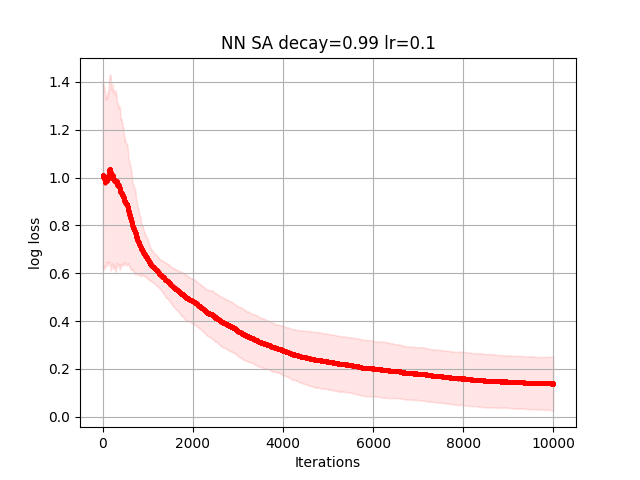

Source data for this figure (header and first rows):
7.097356765667155454e-01, 7.095210161337351940e-01, 7.088363220643623119e-01, 7.085508509900593221e-01, 7.078621788838576068e-01, 7.078463053461628851e-01, 7.077639170099101484e-01, 7.082085518279355174e-01, 7.078983534328197047e-01, 7.068791959511817602e-01, 7.070081641190438804e-01, 7.072614480411737459e-01, 7.067846240699741100e-01, 7.068636394795032585e-01, 7.083289257744130873e-01, 7.076886906556477674e-01, 7.077695657502739435e-01, 7.078677849408662182e-01, 7.089182109636981144e-01, 7.092444608391013094e-01, 7.086740014594694603e-01, 7.087600712262766001e-01, 7.092969752303730502e-01, 7.107326515349975393e-01
9.726766814333676070e-01, 9.726895369574930506e-01, 9.736302183456119197e-01, 9.736302183456119197e-01, 9.736354349656106688e-01, 9.736354349656106688e-01, 9.587866073779984788e-01, 9.587801540463595229e-01, 9.587801540463595229e-01, 9.593276921110863720e-01, 9.586175571996854439e-01, 9.675017984722368292e-01, 9.604481375092733808e-01, 9.602878139020512016e-01, 9.612068387697279004e-01, 9.612320129356655141e-01, 9.617975191744665420e-01, 9.617975191744665420e-01, 9.619090104872902725e-01, 9.619090104872902725e-01, 9.619090104872902725e-01, 9.619090104872902725e-01, 9.619090104872902725e-01, 9.621071872411764980e-01
7.569803134217617524e-01, 7.587018490071233412e-01, 7.549813355628862688e-01, 7.623765214329297768e-01, 7.623264826017100981e-01, 7.626472866784339555e-01, 7.684564607280385262e-01, 7.703388468678901146e-01, 7.685475236127679022e-01, 7.718112725259340667e-01, 7.708693140178077829e-01, 7.637138475453387754e-01, 7.625830397526219828e-01, 7.696843415498841878e-01, 7.715659646349298795e-01, 7.715419868785970969e-01, 7.752992680018677696e-01, 7.752229958781168273e-01, 7.732841562978786110e-01, 7.734039890184289945e-01, 7.728887422988248712e-01, 7.728903726595144352e-01, 7.729064717419622532e-01, 7.741233833587282120e-01
1.038101334928579700e+00, 1.037733489396657882e+00, 1.030733627908603678e+00, 1.030559680761929053e+00, 1.030396423098012493e+00, 1.030388587283123769e+00, 1.030404727659042008e+00, 1.031096956056458902e+00, 1.030835911627347112e+00, 9.758133902314667374e-01, 9.758746652688254919e-01, 9.758704835705093172e-01, 9.758704835705093172e-01, 9.681241898799834988e-01, 9.682899109739619981e-01, 9.720866311300214724e-01, 9.721818103280739365e-01, 9.721818103280739365e-01, 9.736179460595790758e-01, 9.735956224062773945e-01, 9.732350260805729958e-01, 9.743609918814809534e-01, 9.746047497873943088e-01, 9.749626765230328118e-01
9.311912574679028776e-01, 9.313374821429217798e-01, 9.124569690181324466e-01, 9.124868812997556367e-01, 9.130852805578056897e-01, 9.132389563975368274e-01, 9.291744474321639302e-01, 9.291744474321639302e-01, 9.291744474321639302e-01, 9.291001102686105018e-01, 9.294020457282126113e-01, 9.293542852383661623e-01, 9.297676477893281888e-01, 9.297568764223802518e-01, 9.296830257192590929e-01, 9.296830257192590929e-01, 9.287896513501091578e-01, 9.286734008088022296e-01, 9.174347337335945207e-01, 9.178231403487394635e-01, 9.178722561249892387e-01, 9.178310689718697235e-01, 9.178467272134102073e-01, 9.383608337606188510e-01
9.571408496061979410e-01, 9.571526100525458158e-01, 9.573833678257085422e-01, 9.654492000128599427e-01, 9.654925483718826973e-01, 9.654925483718826973e-01, 9.654925483718826973e-01, 9.663156197603115505e-01, 9.668072510195376834e-01, 9.668047899760210395e-01, 9.669982434936531535e-01, 9.675834692665231662e-01, 9.682239696123843276e-01, 9.682568942745007901e-01, 9.682568942745007901e-01, 9.684397927266638062e-01, 9.640563763840699352e-01, 9.663580852719250158e-01, 9.663341634572039096e-01, 9.660884812199438398e-01, 9.663723029989020885e-01, 9.631692487938433578e-01, 9.631692487938433578e-01, 9.652777685848402678e-01
2.135700182665064784e+00, 2.135702522661376168e+00, 2.135700340074908610e+00, 2.135625985162155516e+00, 2.135625043275076074e+00, 2.134669349666783233e+00, 2.134687347828806203e+00, 2.134638190278278280e+00, 2.120599004493911366e+00, 2.120342686976726565e+00, 2.109392474905616766e+00, 2.110487825235694448e+00, 2.106008702904375252e+00, 2.123710849235821652e+00, 2.123701301426421217e+00, 2.157775419163715735e+00, 2.159750120191970435e+00, 2.159736961544273637e+00, 2.143242311004141865e+00, 2.143240908045735527e+00, 2.109282565558358247e+00, 2.109282565558358247e+00, 2.109158020445348836e+00, 2.109164230001603801e+00
7.308654636269555915e-01, 7.316902677303233071e-01, 7.326593273123882533e-01, 7.326573578529717023e-01, 7.324572841709942050e-01, 7.331185964801687494e-01, 7.322658073598052875e-01, 7.321588850208093913e-01, 7.319481279275050767e-01, 7.319481279275050767e-01, 7.315555806061797561e-01, 7.311820390044810880e-01, 7.307705048585939611e-01, 7.280211386452507538e-01, 7.284301773933977708e-01, 7.283543466980091363e-01, 7.290425553788503210e-01, 7.300488529669557636e-01, 7.296368156522740067e-01, 7.296313252133526106e-01, 7.307389226578921981e-01, 7.318472644770215307e-01, 7.315886540252486414e-01, 7.308551501552045249e-01
8.835557987531305058e-01, 8.835557987531305058e-01, 8.857960015210838423e-01, 8.857932275751181361e-01, 8.857932275751181361e-01, 8.885732294782547891e-01, 8.885732294782547891e-01, 8.885732294782547891e-01, 8.885858660571371859e-01, 8.885958402727570649e-01, 8.891034485190801862e-01, 8.932942273160952018e-01, 8.932942273160952018e-01, 8.933493507623204710e-01, 8.933493507623204710e-01, 8.731632278193189878e-01, 8.737172795543274306e-01, 8.731511888332239568e-01, 8.731503439264776123e-01, 8.731503439264776123e-01, 8.541949077948806091e-01, 8.647821140009244179e-01, 8.643471808770087916e-01, 8.643662173345657562e-01
9.963520315046425768e-01, 9.964150265057111211e-01, 1.000305626112031776e+00, 1.000116895548055718e+00, 1.000084089278876265e+00, 1.000534208503004008e+00, 1.002021990312408128e+00, 1.002210351203335570e+00, 1.005281171439763810e+00, 9.951203467561807736e-01, 9.951203467561807736e-01, 9.992058756769084393e-01, 1.002415108121643916e+00, 1.002082945580080153e+00, 1.002082945580080153e+00, 1.005203930908756371e+00, 1.005194383022841143e+00, 1.005545382142700284e+00, 1.005758433847095956e+00, 1.005758433847095956e+00, 1.009114216424591204e+00, 1.008850261534035342e+00, 1.014312970152489779e+00, 1.017114123646652102e+00
